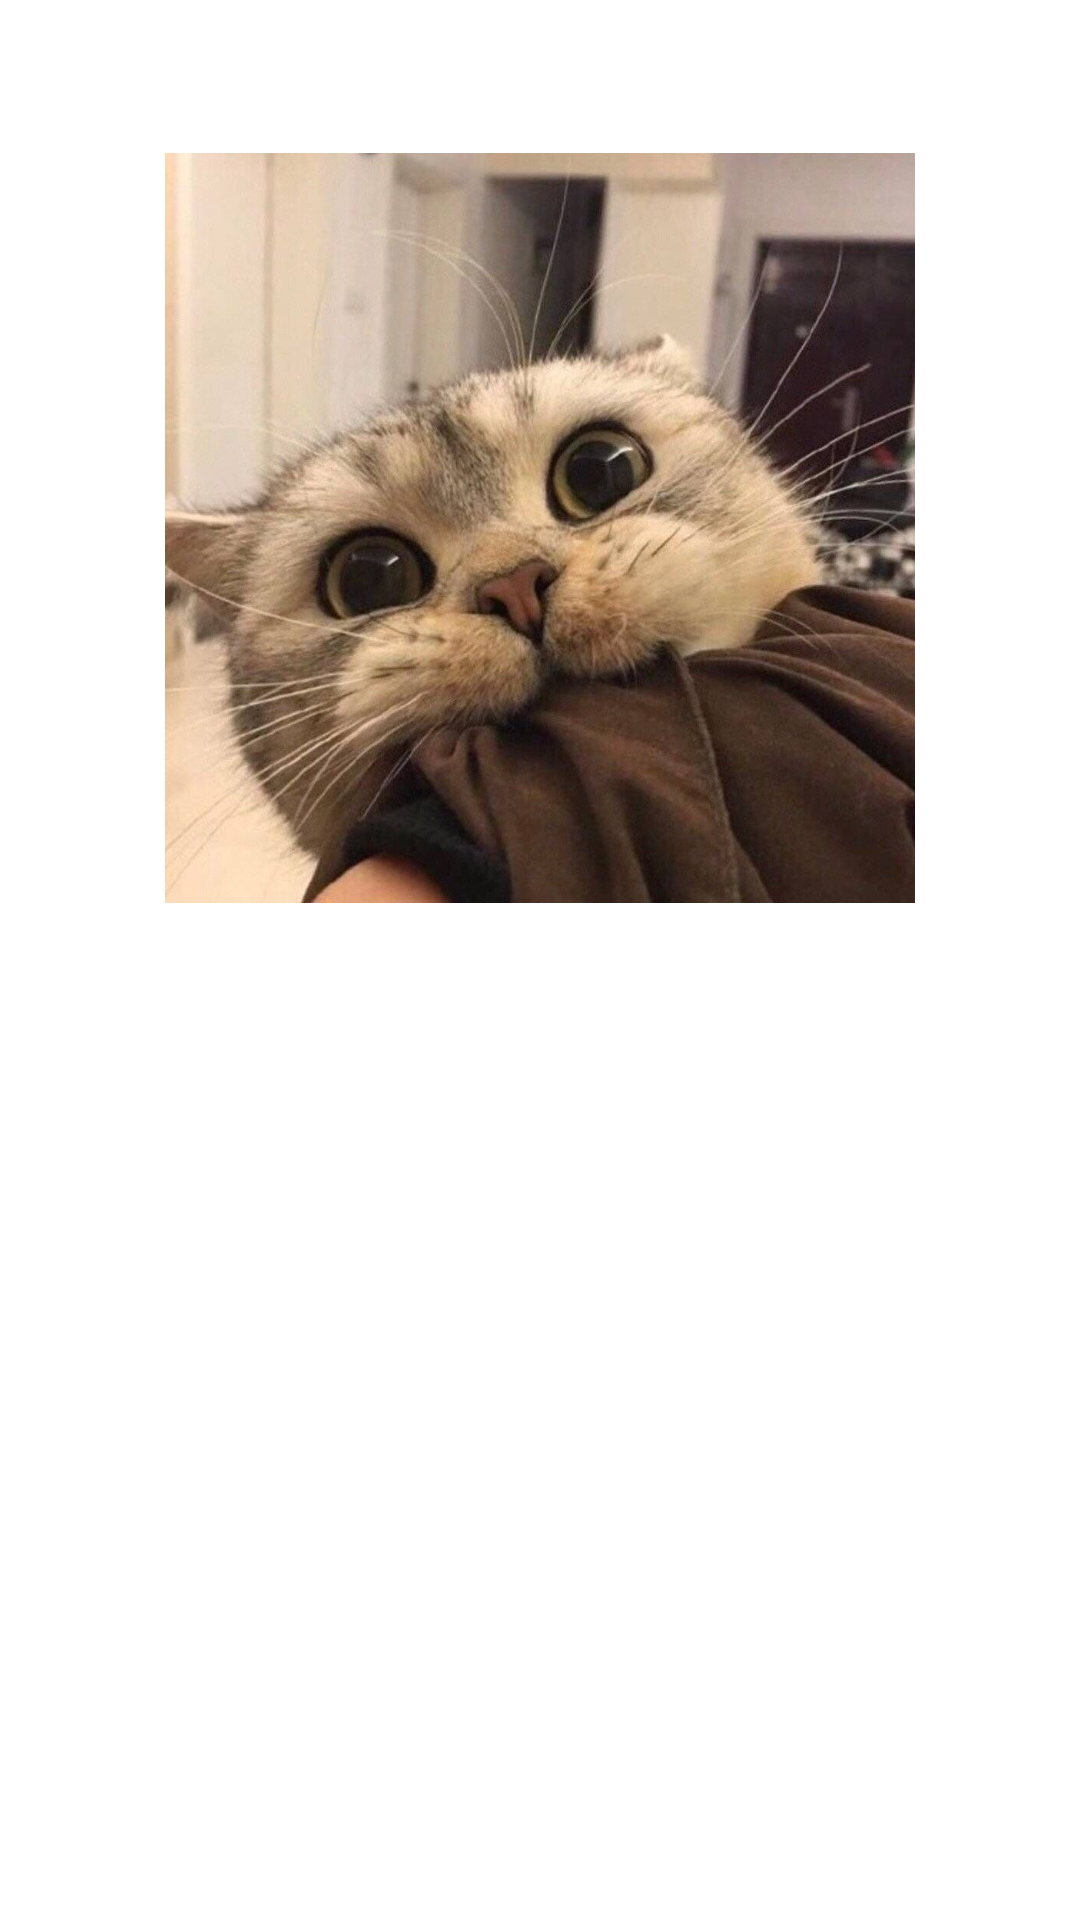

This screen was rendered from an Android layout file. Write that file and the resources it references.
<!-- AndroidManifest.xml: application theme Theme.Homework12 -->
<!-- res/layout/activity_second.xml -->
<?xml version="1.0" encoding="utf-8"?>
<LinearLayout xmlns:android="http://schemas.android.com/apk/res/android"
    xmlns:app="http://schemas.android.com/apk/res-auto"
    xmlns:tools="http://schemas.android.com/tools"
    android:layout_width="match_parent"
    android:layout_height="match_parent"
    android:gravity="center"
    android:orientation="vertical"
    tools:context=".SecondActivity">

    <ImageView
        android:layout_width="250dp"
        android:layout_height="250dp"
        android:layout_marginBottom="32dp"
        android:background="@drawable/mew" />

    <TextView
        android:id="@+id/tvName"
        android:layout_width="wrap_content"
        android:layout_height="wrap_content"
        android:layout_marginBottom="32dp"
        android:textSize="40sp" />

    <TextView
        android:id="@+id/tvLastName"
        android:layout_width="wrap_content"
        android:layout_height="wrap_content"
        android:layout_marginBottom="32dp"
        android:textSize="40sp" />

    <TextView
        android:id="@+id/tvCity"
        android:layout_width="wrap_content"
        android:layout_height="wrap_content"
        android:layout_marginBottom="32dp"
        android:textSize="40sp" />

</LinearLayout>
<!-- resources referenced by this layout -->
<resources>
  <!-- drawable mew: jpg bitmap (drawable-v24, 106244 bytes) -->
  <style name="Theme.Homework12" parent="Theme.MaterialComponents.DayNight.DarkActionBar">
          
          <item name="colorPrimary">@color/purple_500</item>
          <item name="colorPrimaryVariant">@color/purple_700</item>
          <item name="colorOnPrimary">@color/white</item>
          
          <item name="colorSecondary">@color/teal_200</item>
          <item name="colorSecondaryVariant">@color/teal_700</item>
          <item name="colorOnSecondary">@color/black</item>
          
          <item name="android:statusBarColor" tools:targetApi="l">?attr/colorPrimaryVariant</item>
          
      </style>
  <!-- not gathered from this repository: default colours our renderer supplied (Android Studio template values) -->
  <color name="purple_500">#FF6200EE</color>
  <color name="purple_700">#FF3700B3</color>
  <color name="teal_200">#FF03DAC5</color>
  <color name="teal_700">#FF018786</color>
  <color name="black">#FF000000</color>
  <color name="white">#FFFFFFFF</color>
</resources>
